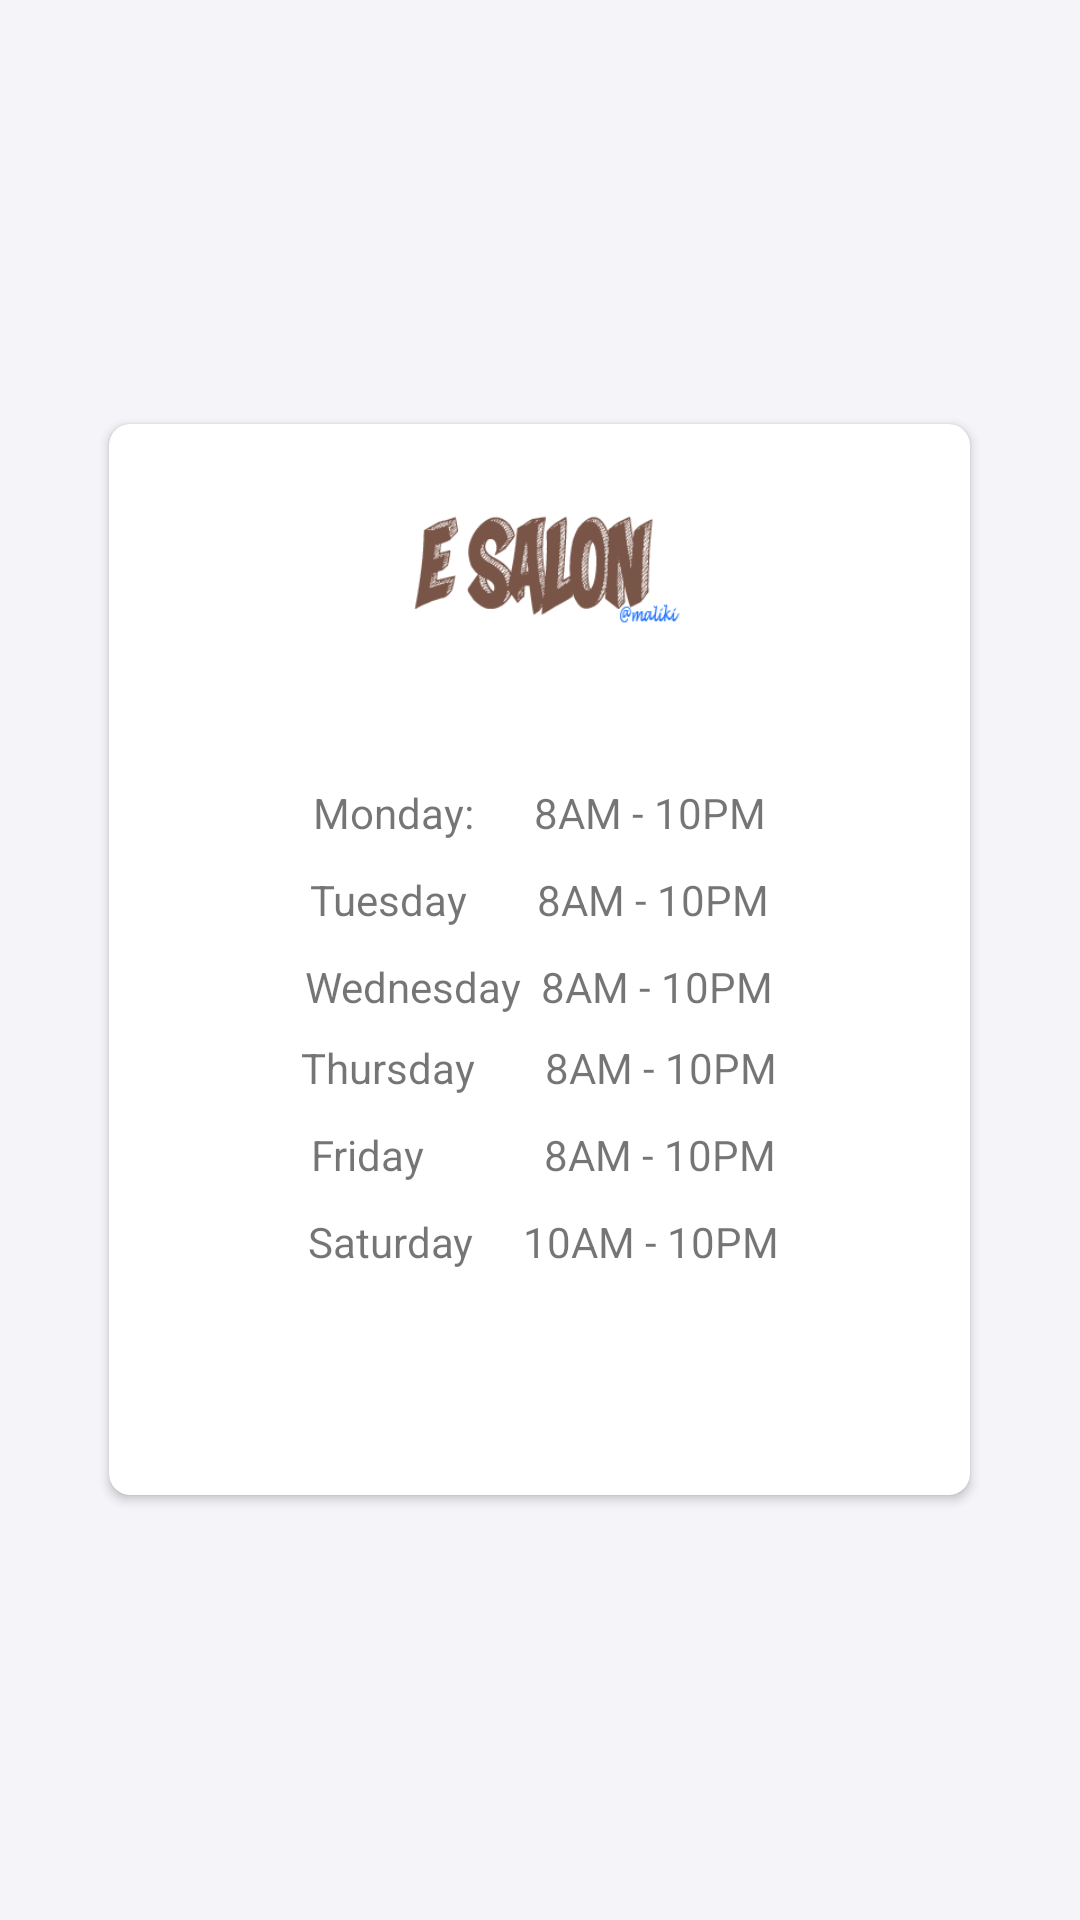

Produce the Android XML layout that renders to this screen, including the resource entries it uses.
<!-- AndroidManifest.xml: application theme AppTheme -->
<!-- res/layout/activity_hours.xml -->
<?xml version="1.0" encoding="utf-8"?>
<RelativeLayout xmlns:android="http://schemas.android.com/apk/res/android"
    xmlns:app="http://schemas.android.com/apk/res-auto"
    xmlns:tools="http://schemas.android.com/tools"
    android:layout_width="match_parent"
    android:layout_height="match_parent"
    tools:context="com.example.mourice.esalon.activity.Hours">

    <android.support.v7.widget.CardView
        android:layout_width="wrap_content"
        android:layout_height="wrap_content"
        tools:layout_editor_absoluteY="8dp"
        tools:layout_editor_absoluteX="0dp"
        android:layout_centerHorizontal="true"
        android:layout_centerVertical="true"
        android:elevation="10dp"
        app:cardCornerRadius="7dp">

        <RelativeLayout
            android:layout_width="287dp"
            android:layout_height="357dp">

            <ImageView
                android:layout_width="150dp"
                android:id="@+id/a"
                android:layout_centerHorizontal="true"
                android:layout_height="100dp"
                android:src="@drawable/logo" />
            <LinearLayout
                android:layout_width="match_parent"
                android:layout_height="wrap_content"
                android:layout_below="@+id/a"
                android:orientation="vertical"
                android:padding="20dp"
                android:gravity="center_horizontal">

                <TextView
                    android:id="@+id/aa"
                    android:layout_width="wrap_content"
                    android:layout_height="wrap_content"
                    android:text="Monday:      8AM - 10PM"
                    android:textAlignment="center" />

                <TextView
                    android:id="@+id/bb"
                    android:layout_width="wrap_content"
                    android:layout_height="wrap_content"
                    android:layout_marginTop="10dp"
                    android:text="Tuesday       8AM - 10PM"
                    android:textAlignment="center" />

                <TextView
                    android:id="@+id/cc"
                    android:layout_width="wrap_content"
                    android:layout_height="wrap_content"
                    android:layout_marginTop="10dp"
                    android:text="Wednesday  8AM - 10PM"
                    android:textAlignment="center" />

                <TextView
                    android:id="@+id/dd"
                    android:layout_width="wrap_content"
                    android:layout_height="wrap_content"
                    android:layout_marginTop="8dp"
                    android:text="Thursday       8AM - 10PM"
                    android:textAlignment="center" />

                <TextView
                    android:id="@+id/ee"
                    android:layout_width="wrap_content"
                    android:layout_height="wrap_content"
                    android:layout_marginTop="10dp"
                    android:text=" Friday            8AM - 10PM"
                    android:textAlignment="center" />

                <TextView
                    android:id="@+id/ff"
                    android:layout_width="wrap_content"
                    android:layout_height="wrap_content"
                    android:layout_marginTop="10dp"
                    android:text=" Saturday     10AM - 10PM"
                    android:textAlignment="center" />
            </LinearLayout>
        </RelativeLayout>
    </android.support.v7.widget.CardView>

</RelativeLayout>
<!-- resources referenced by this layout -->
<resources>
  <!-- drawable logo: png bitmap (drawable, 24105 bytes) -->
  <style name="AppTheme" parent="Theme.AppCompat.Light.DarkActionBar">
          
          <item name="android:navigationBarColor">?android:attr/textColorHintInverse</item>
          <item name="android:textColorPrimary">?android:attr/textColorPrimaryDisableOnly</item>
          <item name="android:colorBackground">@color/viewBg</item>
      </style>
  <color name="viewBg">#c8f1f1f8</color>
</resources>
